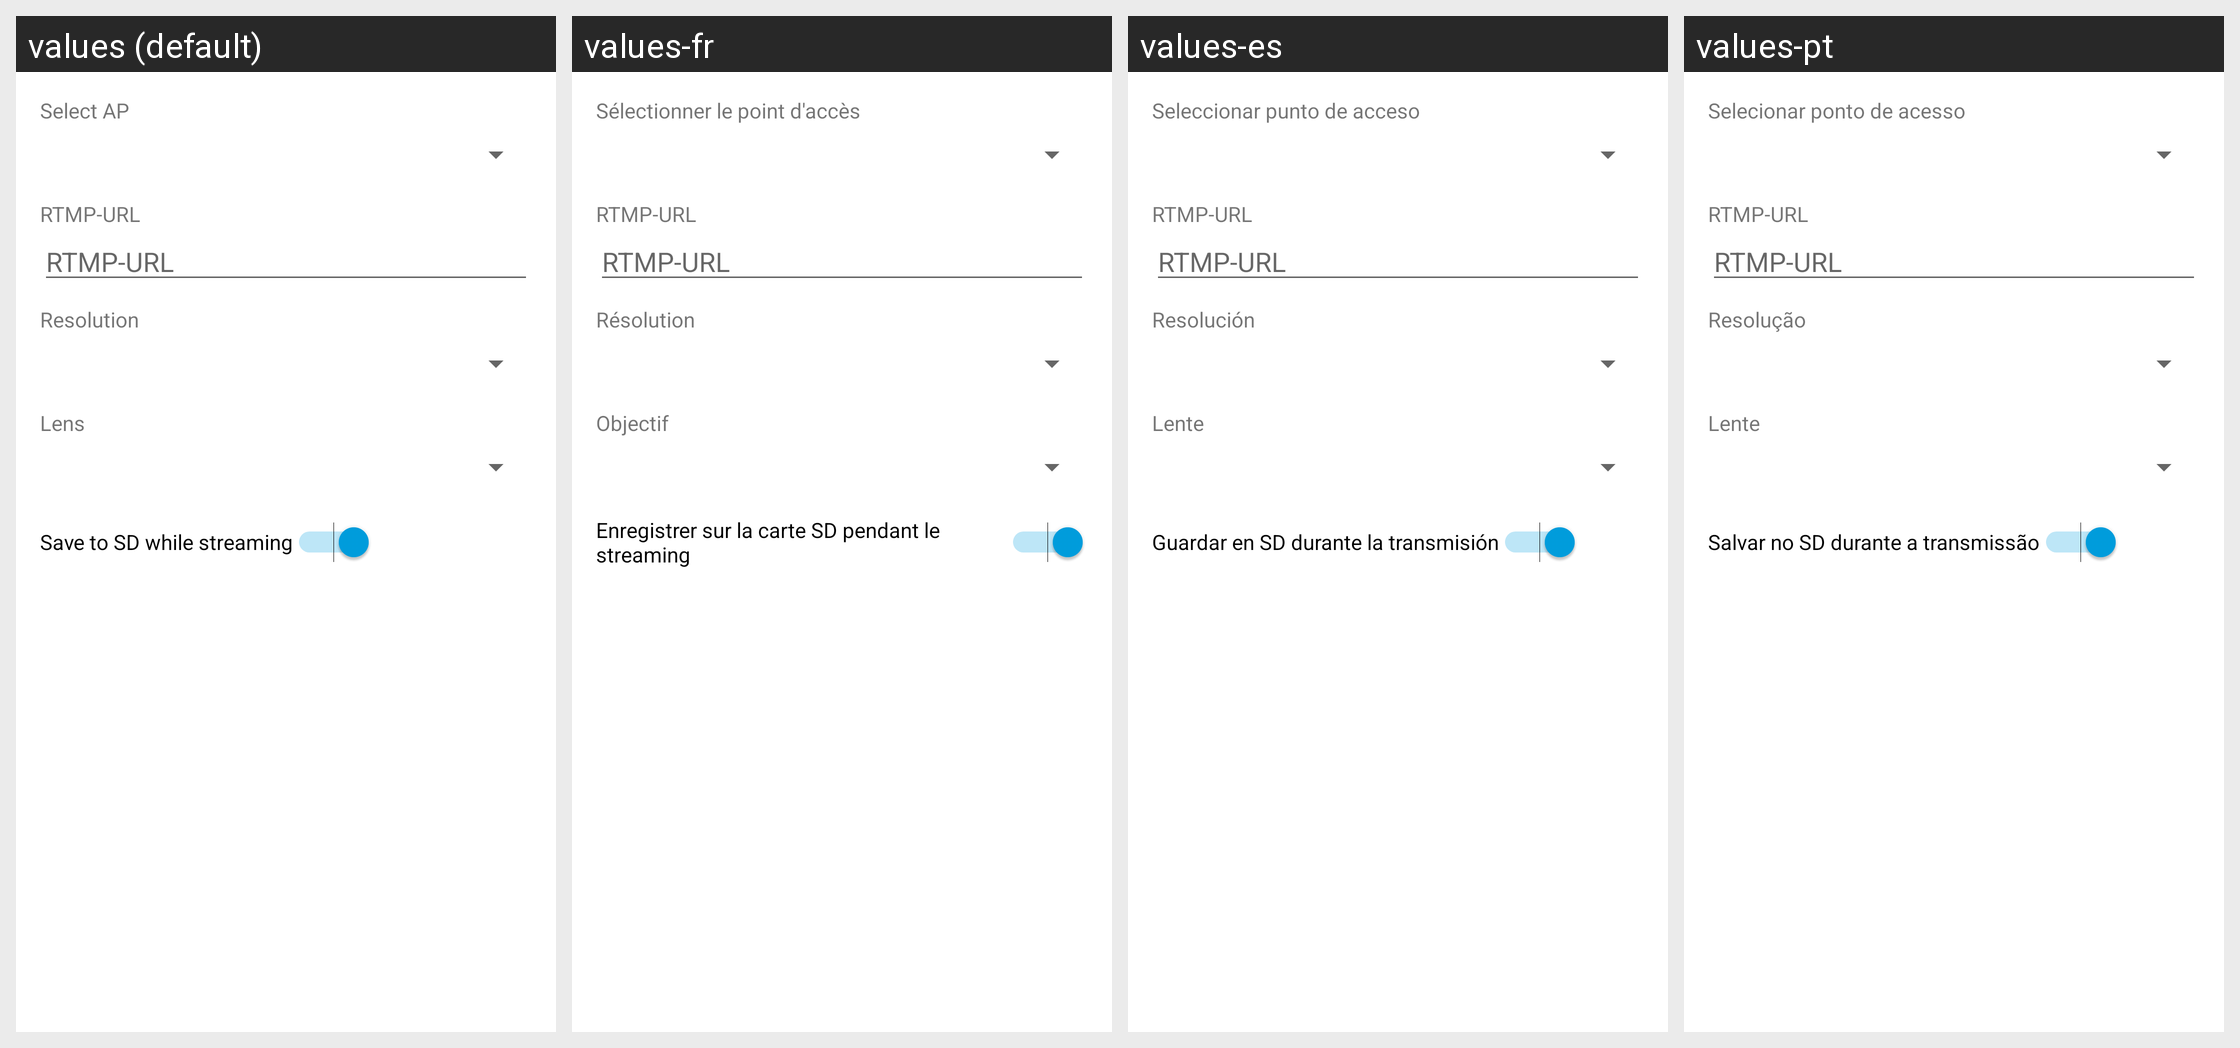

The same Android screen rendered under several of its app's locales, left to right. List the strings drawn on it with the default value and each locale's translation.
Android screen res/layout/dialog_stream_settings.xml rendered under 4 locales, left to right: values (default), values-fr, values-es, values-pt. Device: Nexus 5 (rendered at 1080×1920; each locale shown at half size, 540×960, under a caption strip naming it); theme Theme.GoPro_RC.
Other locales in the repository, not shown: values-de.
Strings drawn on this screen, with the default value and each locale's value (text and hints the layout hard-codes, and strings that could not be matched under every locale, appear in the picture but are not listed):

str_select_ap
  values: Select AP
  values-fr: Sélectionner le point d'accès
  values-es: Seleccionar punto de acceso
  values-pt: Selecionar ponto de acesso

str_rtmp_url
  values: RTMP-URL
  values-fr: RTMP-URL
  values-es: RTMP-URL
  values-pt: RTMP-URL

str_resolution
  values: Resolution
  values-fr: Résolution
  values-es: Resolución
  values-pt: Resolução

str_lens
  values: Lens
  values-fr: Objectif
  values-es: Lente
  values-pt: Lente

str_save_to_sd_while_streaming
  values: Save to SD while streaming
  values-fr: Enregistrer sur la carte SD pendant le streaming
  values-es: Guardar en SD durante la transmisión
  values-pt: Salvar no SD durante a transmissão
